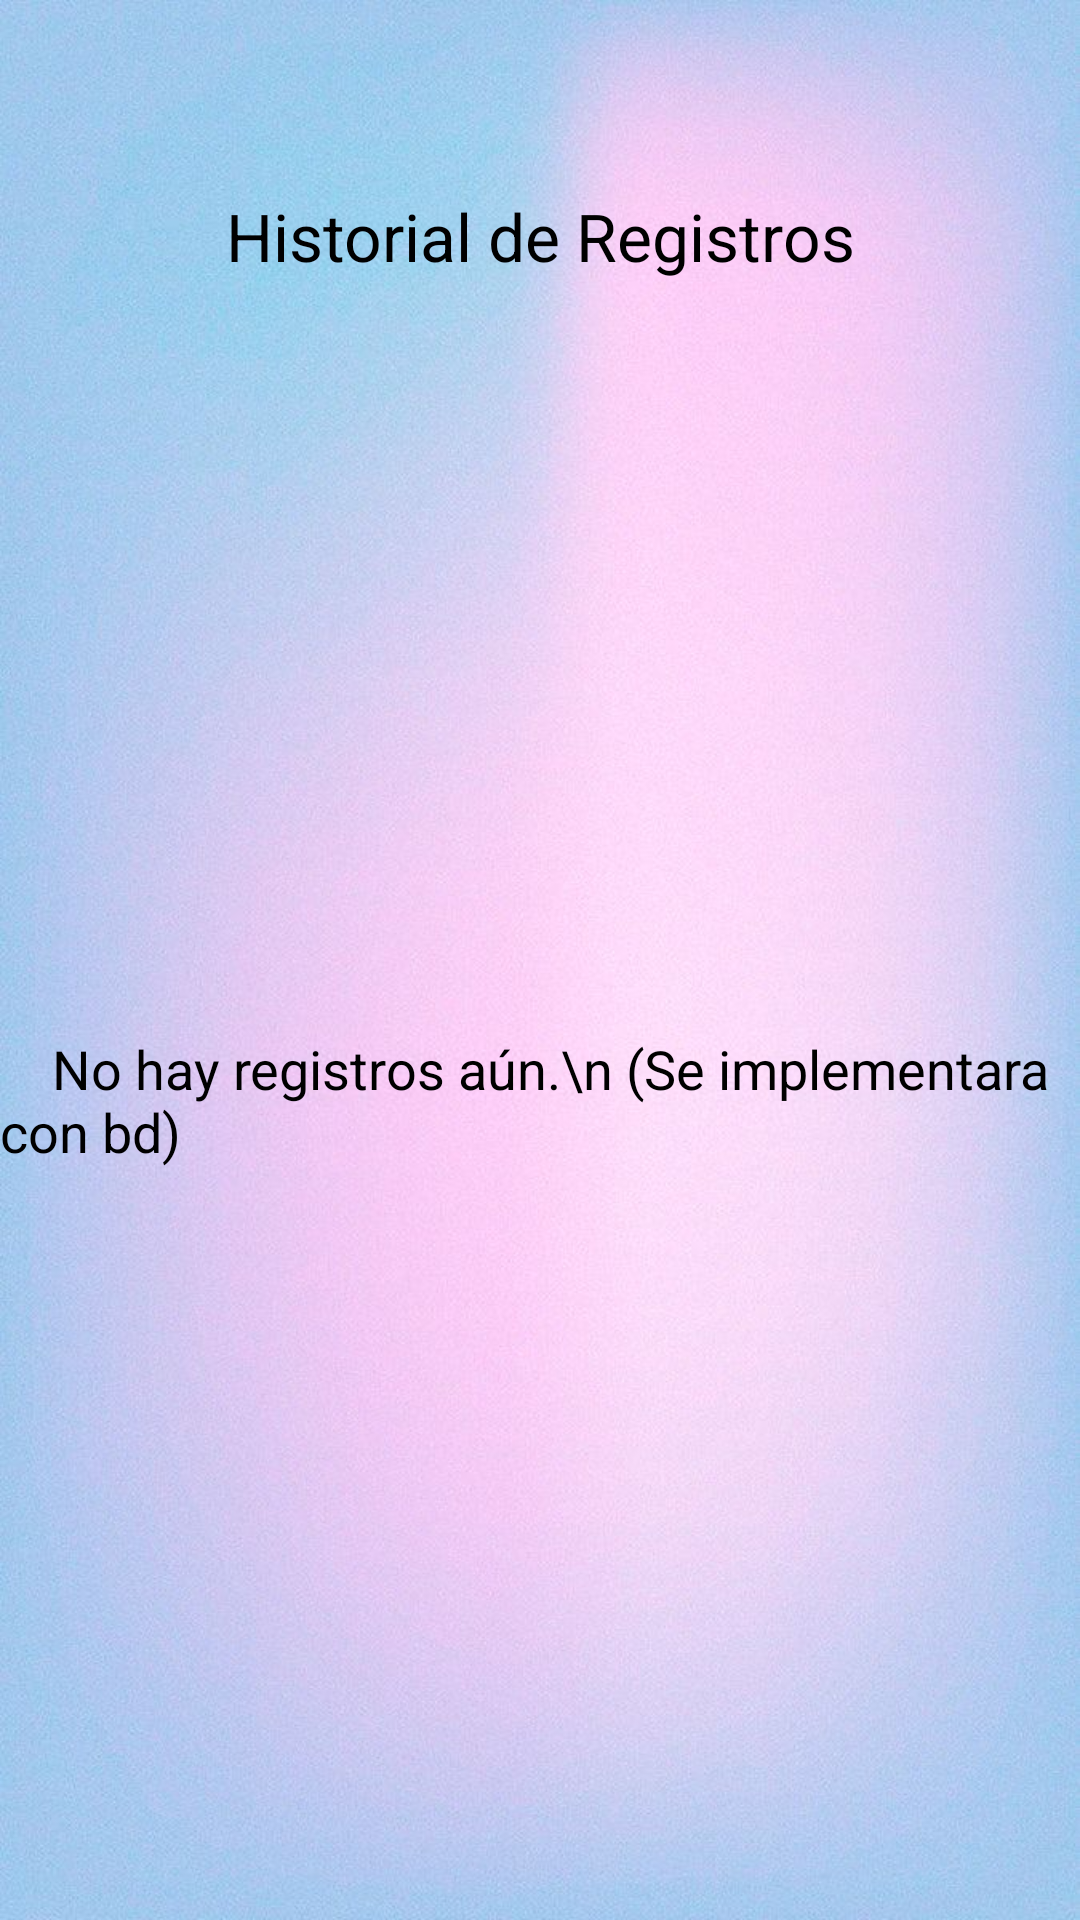

Produce the Android XML layout that renders to this screen, including the resource entries it uses.
<!-- AndroidManifest.xml: application theme Theme.HomeworkColormood -->
<!-- res/layout/activity_historial.xml -->
<?xml version="1.0" encoding="utf-8"?>
<androidx.constraintlayout.widget.ConstraintLayout xmlns:android="http://schemas.android.com/apk/res/android"
    xmlns:app="http://schemas.android.com/apk/res-auto"
    xmlns:tools="http://schemas.android.com/tools"
    android:layout_width="match_parent"
    android:layout_height="match_parent"
    android:background="@drawable/background"
    tools:context=".HistorialActivity">

    <Space
        android:id="@+id/space"
        android:layout_width="match_parent"
        android:layout_height="60dp"
        app:layout_constraintEnd_toEndOf="parent"
        app:layout_constraintStart_toStartOf="parent"
        app:layout_constraintTop_toTopOf="parent" />

    <ImageButton
        android:id="@+id/btn_back_historial"
        android:layout_width="48dp"
        android:layout_height="48dp"
        android:layout_marginStart="16dp"
        android:background="@drawable/icon_go_back"
        android:contentDescription="@string/desc_go_back"
        app:layout_constraintBottom_toBottomOf="@+id/text_view_title_historial"
        app:layout_constraintStart_toStartOf="parent"
        app:layout_constraintTop_toTopOf="@+id/text_view_title_historial" />

    <TextView
        android:id="@+id/text_view_title_historial"
        android:layout_width="wrap_content"
        android:layout_height="wrap_content"
        android:layout_marginTop="4dp"
        android:text="Historial de Registros"
        android:textAppearance="@style/TextAppearance.AppCompat.Large"
        android:textColor="@color/black"
        app:layout_constraintEnd_toEndOf="parent"
        app:layout_constraintStart_toStartOf="parent"
        app:layout_constraintTop_toBottomOf="@+id/space" />

    <androidx.recyclerview.widget.RecyclerView
        android:id="@+id/recycler_view_historial"
        android:layout_width="0dp"
        android:layout_height="0dp"
        android:layout_marginTop="16dp"
        android:visibility="gone"
        app:layout_constraintBottom_toBottomOf="parent"
        app:layout_constraintEnd_toEndOf="parent"
        app:layout_constraintStart_toStartOf="parent"
        app:layout_constraintTop_toBottomOf="@id/text_view_title_historial"
        tools:listitem="@layout/item_historial_entry" />

    <TextView
        android:id="@+id/text_empty_historial"
        android:layout_width="wrap_content"
        android:layout_height="wrap_content"
        android:text="    No hay registros aún.\n (Se implementara con bd)"
        android:textAppearance="@style/TextAppearance.AppCompat.Medium"
        android:visibility="visible"
        android:textColor="@color/black"
        app:layout_constraintBottom_toBottomOf="parent"
        app:layout_constraintEnd_toEndOf="parent"
        app:layout_constraintStart_toStartOf="parent"
        app:layout_constraintTop_toBottomOf="@id/text_view_title_historial" />

</androidx.constraintlayout.widget.ConstraintLayout>
<!-- res/layout/item_historial_entry.xml (included above) -->
<?xml version="1.0" encoding="utf-8"?>
<androidx.constraintlayout.widget.ConstraintLayout xmlns:android="http://schemas.android.com/apk/res/android"
    xmlns:app="http://schemas.android.com/apk/res-auto"
    xmlns:tools="http://schemas.android.com/tools"
    android:layout_width="match_parent"
    android:layout_height="wrap_content"
    android:padding="16dp">

    <View
        android:id="@+id/color_swatch_historial"
        android:layout_width="32dp"
        android:layout_height="32dp"
        android:background="@drawable/circular_view_background"
        app:layout_constraintStart_toStartOf="parent"
        app:layout_constraintTop_toTopOf="parent"
        app:layout_constraintBottom_toBottomOf="parent" />

    <TextView
        android:id="@+id/text_view_note_historial"
        android:layout_width="0dp"
        android:layout_height="wrap_content"
        android:layout_marginStart="16dp"
        android:textAppearance="?attr/textAppearanceListItem"
        android:textStyle="bold"
        tools:text="Nota del día"
        app:layout_constraintStart_toEndOf="@id/color_swatch_historial"
        app:layout_constraintTop_toTopOf="@id/color_swatch_historial"
        app:layout_constraintEnd_toEndOf="parent" />

    <TextView
        android:id="@+id/text_view_date_historial"
        android:layout_width="0dp"
        android:layout_height="wrap_content"
        android:layout_marginTop="4dp"
        android:textAppearance="?attr/textAppearanceListItemSecondary"
        tools:text="12 de Octubre, 2023"
        app:layout_constraintStart_toStartOf="@id/text_view_note_historial"
        app:layout_constraintTop_toBottomOf="@id/text_view_note_historial"
        app:layout_constraintEnd_toEndOf="parent"
        app:layout_constraintBottom_toBottomOf="@id/color_swatch_historial" />

</androidx.constraintlayout.widget.ConstraintLayout>
<!-- resources referenced by this layout -->
<resources>
  <!-- drawable background: jpeg bitmap (drawable, 88644 bytes) -->
  <!-- drawable circular_view_background (drawable) -->
  <?xml version="1.0" encoding="utf-8"?>
  <shape xmlns:android="http://schemas.android.com/apk/res/android"
      android:shape="oval">
      <solid android:color="@android:color/darker_gray" /> 
  </shape>
  <style name="Theme.HomeworkColormood" parent="Base.Theme.HomeworkColormood" />
  <style name="Base.Theme.HomeworkColormood" parent="Theme.Material3.DayNight.NoActionBar">
          
          
      </style>
  <!-- not gathered from this repository: default colours our renderer supplied (Android Studio template values) -->
  <color name="black">#FF000000</color>
</resources>
